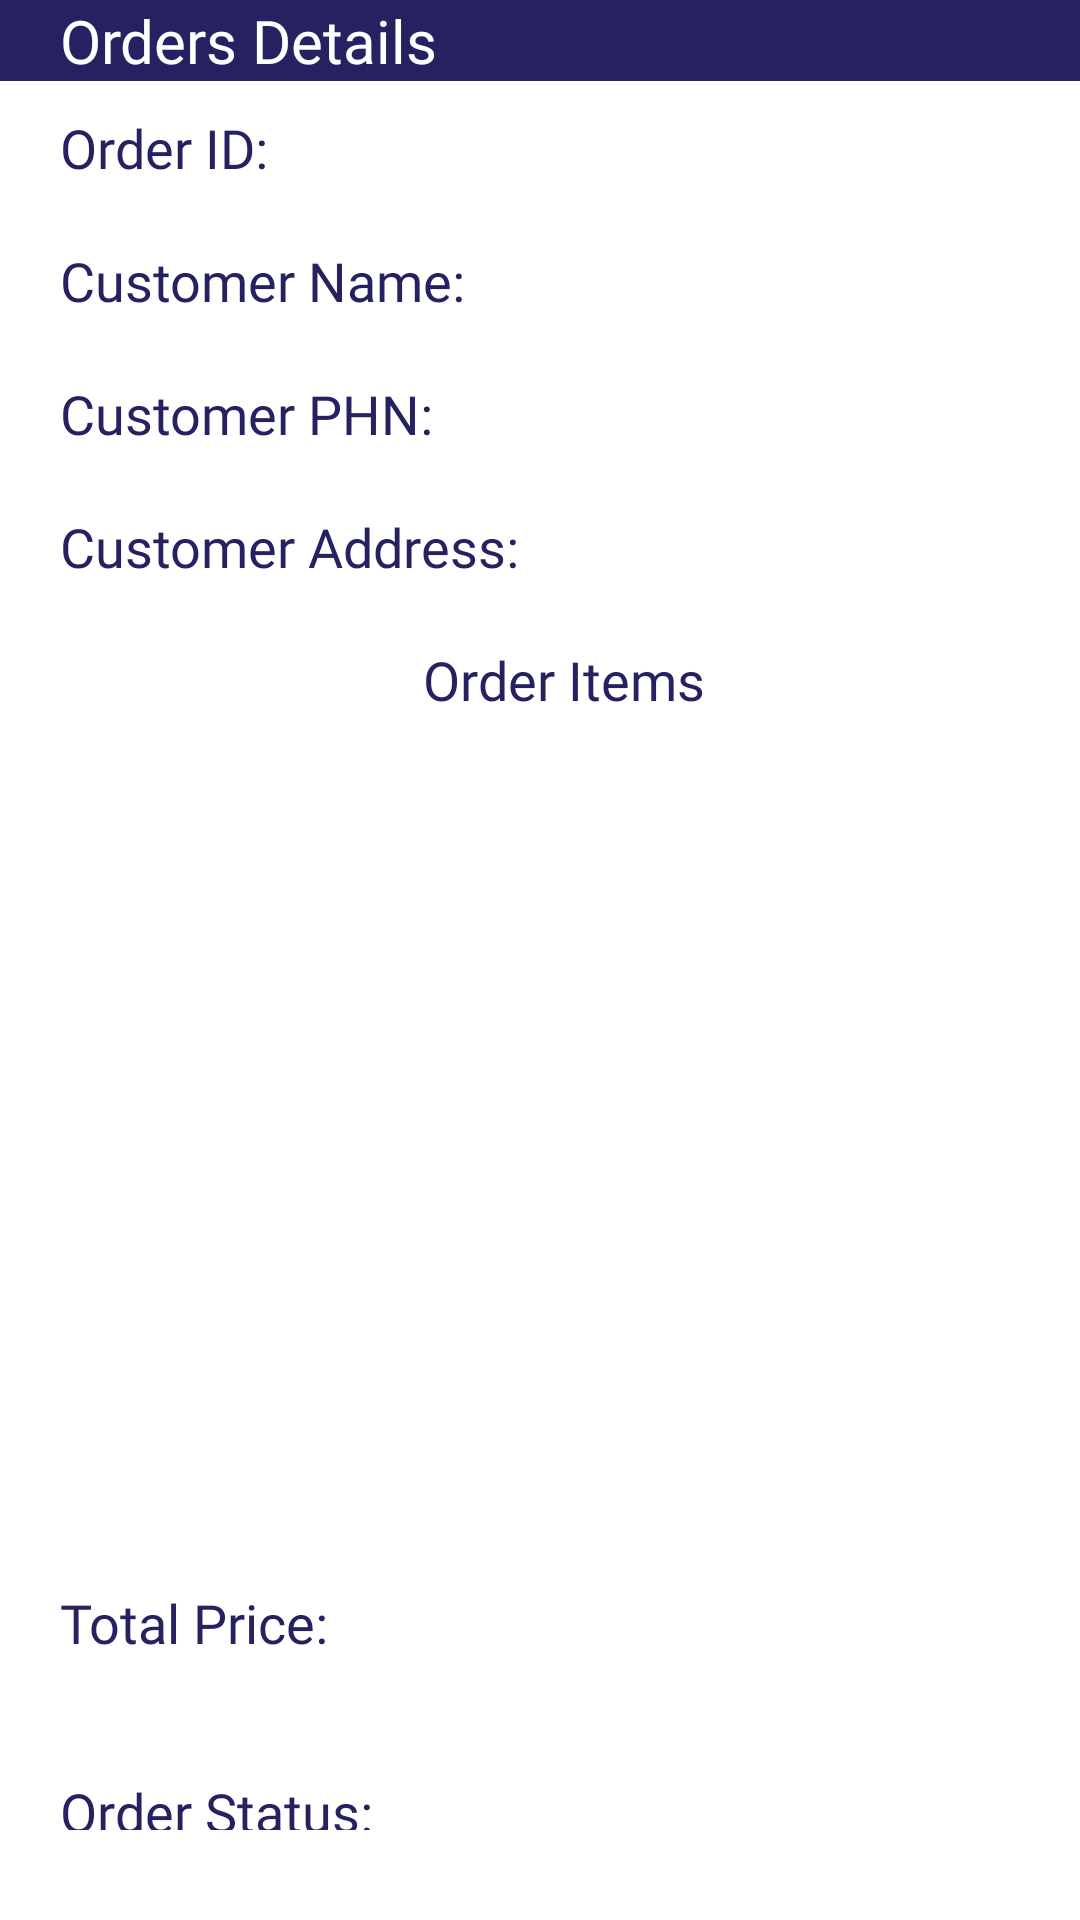

Reconstruct the res/layout file that produces this screen, plus the resources it refers to.
<!-- AndroidManifest.xml: application theme Theme.ECarServices -->
<!-- res/layout/activity_ownerorderdetails.xml -->
<?xml version="1.0" encoding="utf-8"?>
<LinearLayout xmlns:android="http://schemas.android.com/apk/res/android"
    xmlns:app="http://schemas.android.com/apk/res-auto"
    xmlns:tools="http://schemas.android.com/tools"
    android:layout_width="match_parent"
    android:layout_height="match_parent"
    android:orientation="vertical"
    tools:context=".customer.order_details">

    <LinearLayout
        android:layout_width="match_parent"
        android:layout_height="wrap_content"
        android:background="@color/primary"
        android:orientation="horizontal">

        <TextView
            android:layout_width="wrap_content"
            android:layout_height="wrap_content"
            android:fontFamily="@font/bungee"
            android:paddingStart="20dp"
            android:text="Orders Details"
            android:textColor="@color/white"
            android:textSize="20sp" />

    </LinearLayout>

    <LinearLayout
        android:layout_width="match_parent"
        android:layout_height="wrap_content"
        android:orientation="horizontal"
        android:paddingTop="10dp"
        android:paddingBottom="10dp">

        <TextView
            android:layout_width="wrap_content"
            android:layout_height="wrap_content"
            android:fontFamily="@font/lato_bold"
            android:paddingStart="20dp"
            android:text="Order ID: "
            android:textColor="@color/primary"
            android:textSize="18sp" />

        <TextView
            android:id="@+id/orderid"
            android:layout_width="wrap_content"
            android:layout_height="wrap_content"
            android:fontFamily="@font/lato_bold"
            android:paddingStart="24dp"
            android:text=""
            android:textColor="@color/master"
            android:textSize="18sp"
            android:textStyle="bold" />

    </LinearLayout>

    <LinearLayout
        android:layout_width="match_parent"
        android:layout_height="wrap_content"
        android:orientation="horizontal"
        android:paddingTop="10dp"
        android:paddingBottom="10dp">

        <TextView
            android:layout_width="wrap_content"
            android:layout_height="wrap_content"
            android:fontFamily="@font/lato_bold"
            android:paddingStart="20dp"
            android:text="Customer Name: "
            android:textColor="@color/primary"
            android:textSize="18sp" />

        <TextView
            android:id="@+id/customername"
            android:layout_width="wrap_content"
            android:layout_height="wrap_content"
            android:fontFamily="@font/lato_bold"
            android:paddingStart="24dp"
            android:text=""
            android:textColor="@color/master"
            android:textSize="18sp"
            android:textStyle="bold" />

    </LinearLayout>

    <LinearLayout
        android:layout_width="match_parent"
        android:layout_height="wrap_content"
        android:orientation="horizontal"
        android:paddingTop="10dp"
        android:paddingBottom="10dp">

        <TextView
            android:layout_width="wrap_content"
            android:layout_height="wrap_content"
            android:fontFamily="@font/lato_bold"
            android:paddingStart="20dp"
            android:text="Customer PHN: "
            android:textColor="@color/primary"
            android:textSize="18sp" />

        <TextView
            android:id="@+id/customerphn"
            android:layout_width="wrap_content"
            android:layout_height="wrap_content"
            android:fontFamily="@font/lato_bold"
            android:paddingStart="24dp"
            android:text=""
            android:textColor="@color/master"
            android:textSize="18sp"
            android:textStyle="bold" />

    </LinearLayout>

    <LinearLayout
        android:layout_width="match_parent"
        android:layout_height="wrap_content"
        android:orientation="horizontal"
        android:paddingTop="10dp"
        android:paddingBottom="10dp">

        <TextView
            android:layout_width="wrap_content"
            android:layout_height="wrap_content"
            android:fontFamily="@font/lato_bold"
            android:paddingStart="20dp"
            android:text="Customer Address: "
            android:textColor="@color/primary"
            android:textSize="18sp" />

        <TextView
            android:id="@+id/customeraddrss"
            android:layout_width="wrap_content"
            android:layout_height="wrap_content"
            android:fontFamily="@font/lato_bold"
            android:paddingStart="24dp"
            android:text=""
            android:textColor="@color/master"
            android:textSize="18sp"
            android:textStyle="bold" />

    </LinearLayout>

    <LinearLayout
        android:layout_width="match_parent"
        android:layout_height="wrap_content"
        android:orientation="horizontal"
        android:paddingTop="10dp"
        android:paddingBottom="10dp">

        <TextView
            android:layout_width="match_parent"
            android:layout_height="wrap_content"
            android:fontFamily="@font/lato_bold"
            android:paddingStart="20dp"
            android:text="Order Items "
            android:textAlignment="center"
            android:textColor="@color/primary"
            android:textSize="18sp" />


    </LinearLayout>

    <ListView
        android:id="@+id/orderdetailslist"
        android:layout_width="match_parent"
        android:layout_height="250dp"
        tools:listitem="@layout/ownerorderlistitem" />

    <LinearLayout
        android:layout_width="match_parent"
        android:layout_height="93dp"
        android:orientation="horizontal"
        android:paddingTop="30dp"
        android:paddingBottom="30dp">

        <TextView
            android:layout_width="wrap_content"
            android:layout_height="wrap_content"
            android:fontFamily="@font/lato_bold"
            android:paddingStart="20dp"
            android:text="Total Price: "
            android:textColor="@color/primary"
            android:textSize="18sp" />

        <TextView
            android:id="@+id/total"
            android:layout_width="wrap_content"
            android:layout_height="wrap_content"
            android:fontFamily="@font/lato_bold"
            android:paddingStart="24dp"
            android:text=""
            android:textColor="@color/master"
            android:textSize="18sp"
            android:textStyle="bold" />

    </LinearLayout>

    <LinearLayout
        android:layout_width="match_parent"
        android:layout_height="wrap_content"
        android:orientation="horizontal"
        android:paddingTop="0dp"
        android:paddingBottom="30dp">

        <TextView
            android:layout_width="wrap_content"
            android:layout_height="wrap_content"
            android:fontFamily="@font/lato_bold"
            android:paddingStart="20dp"
            android:text="Order Status: "
            android:textColor="@color/primary"
            android:textSize="18sp" />

        <TextView
            android:id="@+id/status"
            android:layout_width="wrap_content"
            android:layout_height="wrap_content"
            android:fontFamily="@font/lato_bold"
            android:paddingStart="24dp"
            android:text=""
            android:textAllCaps="true"
            android:textColor="@color/master"
            android:textSize="18sp"
            android:textStyle="bold" />

    </LinearLayout>

    <LinearLayout
        android:layout_width="match_parent"
        android:layout_height="wrap_content"
        android:orientation="horizontal"
        android:paddingTop="10dp"
        android:paddingBottom="10dp">

        <Button

            android:id="@+id/ownerorderback"
            android:layout_width="match_parent"
            android:layout_height="wrap_content"
            android:background="#00000000"
            android:fontFamily="@font/baloo_paaji"
            android:paddingEnd="40dp"
            android:text="Go Back"
            android:textAlignment="textEnd"
            android:textColor="@color/master"
            android:textSize="20sp" />


    </LinearLayout>


</LinearLayout>
<!-- res/layout/ownerorderlistitem.xml (included above) -->
<?xml version="1.0" encoding="utf-8"?>
<LinearLayout xmlns:android="http://schemas.android.com/apk/res/android"
    xmlns:app="http://schemas.android.com/apk/res-auto"
    android:layout_width="match_parent"
    android:layout_height="match_parent"
    android:padding="10dp"
    >
    <LinearLayout
        android:layout_width="match_parent"
        android:layout_height="wrap_content"
        android:orientation="horizontal"
        >

        <TextView
            android:id="@+id/txt_id"
            android:layout_width="35dp"
            android:layout_height="35dp"
            android:layout_marginStart="4dp"
            android:layout_marginTop="13dp"
            android:backgroundTint="@color/primary"
            android:background="@drawable/circle"
            android:gravity="center_vertical|center"
            android:text="1"
            android:textColor="@color/white"
            android:textSize="18sp"
            android:textStyle="bold"
            />
        <LinearLayout
            android:layout_width="wrap_content"
            android:layout_height="wrap_content"
            android:orientation="vertical">
            <TextView
                android:id="@+id/txt_servicename"
                android:layout_width="wrap_content"
                android:layout_height="41dp"
                android:gravity="center_vertical"
                android:paddingLeft="20dp"
                android:text="Service name"
                android:textColor="@color/primary"
                android:textSize="18sp"
                android:textStyle="bold"
                />
            <TextView
                android:id="@+id/txt_serviceprice"
                android:layout_width="wrap_content"
                android:layout_height="wrap_content"
                android:gravity="center_vertical"
                android:paddingLeft="20dp"
                android:text="500 /PKR"
                android:textColor="@color/primary"
                android:textSize="18sp"
                />
        </LinearLayout>

        <ImageView
            android:layout_width="match_parent"
            android:layout_height="30dp"
            android:src="@drawable/viewitem"
            android:layout_gravity="center_vertical"
            android:scaleType="fitEnd"
            android:paddingEnd="10dp"
            android:id="@+id/removeitemcart"
            app:tint="@color/primary" />


    </LinearLayout>

</LinearLayout>
<!-- resources referenced by this layout -->
<resources>
  <color name="master">#FFFF5722</color>
  <color name="primary">#262261</color>
  <color name="white">#FFFFFFFF</color>
  <!-- drawable viewitem (drawable) -->
  <vector android:height="24dp" android:tint="#2C2570"
      android:viewportHeight="24" android:viewportWidth="24"
      android:width="24dp" xmlns:android="http://schemas.android.com/apk/res/android">
      <path android:fillColor="@android:color/white" android:pathData="M12,4.5C7,4.5 2.73,7.61 1,12c1.73,4.39 6,7.5 11,7.5s9.27,-3.11 11,-7.5c-1.73,-4.39 -6,-7.5 -11,-7.5zM12,17c-2.76,0 -5,-2.24 -5,-5s2.24,-5 5,-5 5,2.24 5,5 -2.24,5 -5,5zM12,9c-1.66,0 -3,1.34 -3,3s1.34,3 3,3 3,-1.34 3,-3 -1.34,-3 -3,-3z"/>
  </vector>
  <style name="Theme.ECarServices" parent="Theme.MaterialComponents.DayNight.NoActionBar">
          <item name="colorPrimary">@color/primary</item>
          <item name="colorPrimaryVariant">@color/primary</item>
          <item name="colorOnPrimary">@color/white</item>
          
          <item name="colorSecondary">@color/teal_200</item>
          <item name="colorSecondaryVariant">@color/teal_700</item>
          <item name="colorOnSecondary">@color/black</item>
          
          <item name="android:statusBarColor" tools:targetApi="l">?attr/colorPrimaryVariant</item>
          
      </style>
  <color name="teal_200">#FF03DAC5</color>
  <color name="teal_700">#FF018786</color>
  <color name="black">#FF000000</color>
</resources>
